Run: headless pygame with SDL's dummy video driver; simulated clock (each Clock.tick advances the game by its frame time, no real sleeping); random seed 0; keys injected as events and as key.get_pressed() state; no mouse input.
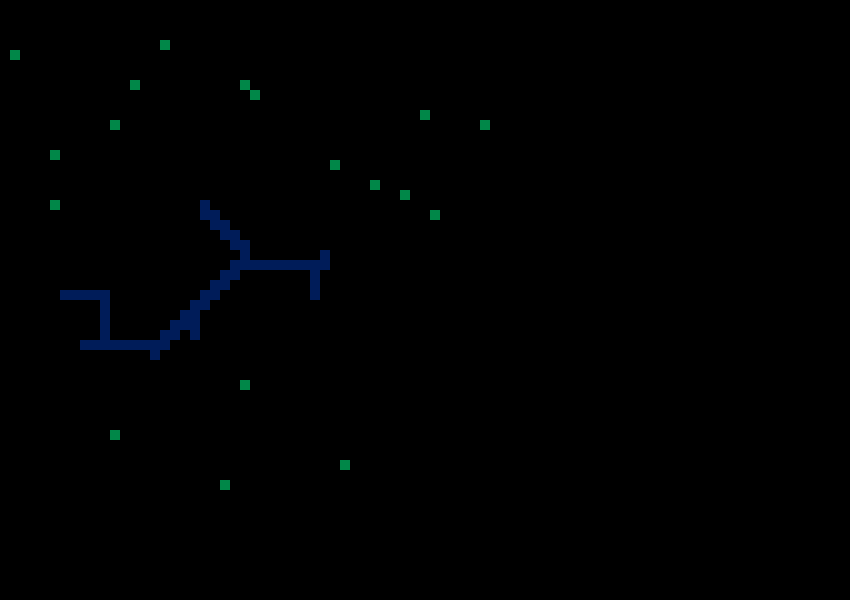
Frame 1 of 4 · flips 1–60 · no input
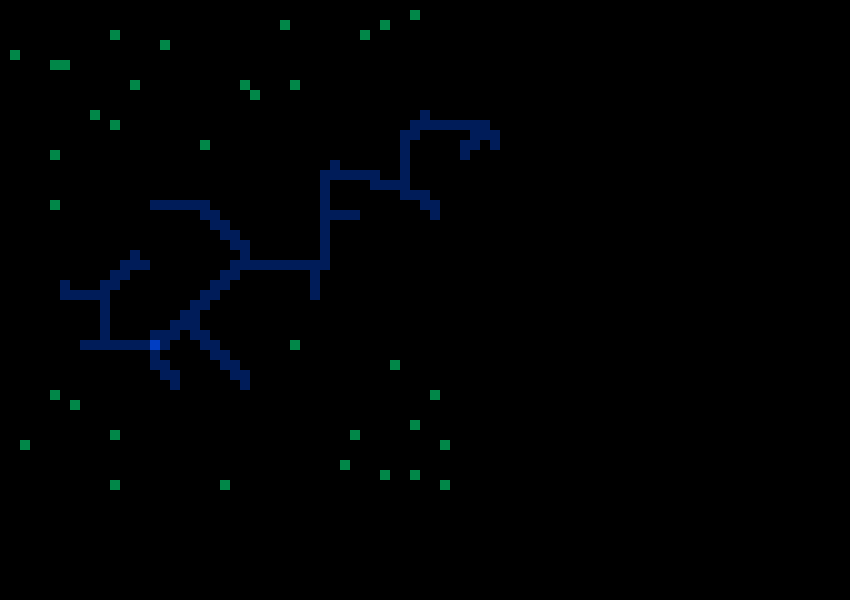
Frame 2 of 4 · flips 61–180 · tapped SPACE, RETURN · held RIGHT (→), D
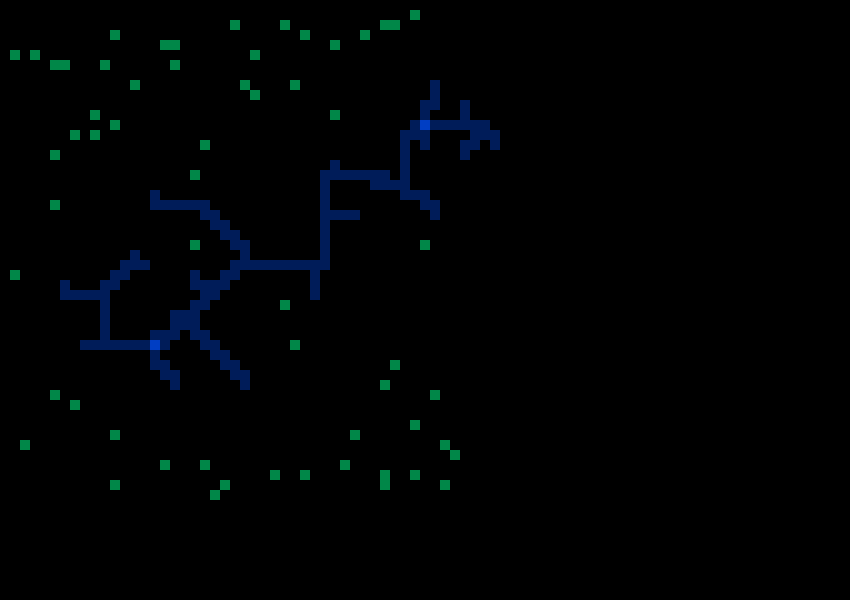
Frame 3 of 4 · flips 181–300 · held DOWN (↓), S
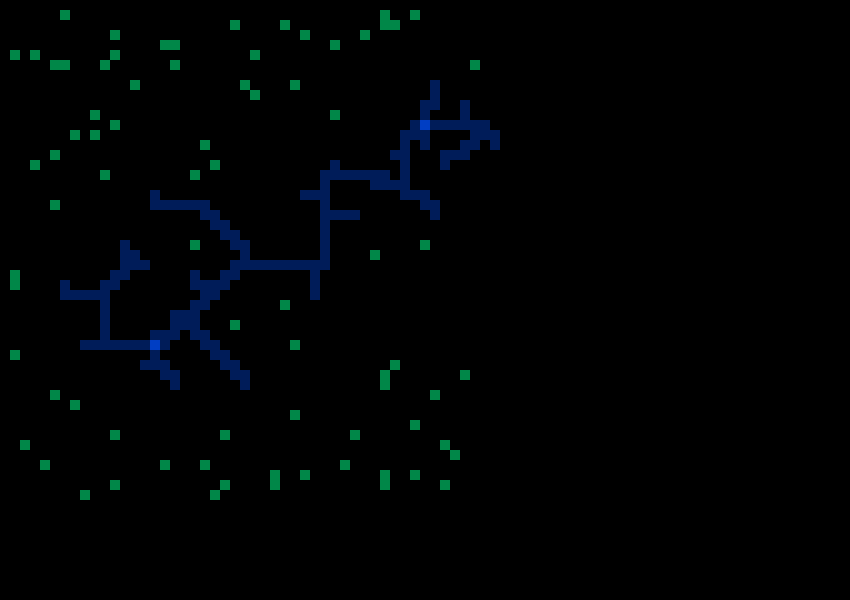
Frame 4 of 4 · flips 301–420 · held LEFT (←), A, UP (↑), W

The pygame program that drew these frames:

import pygame
import copy
from random import randint
import math

pygame.init()


def main():
    window = pygame.display.set_mode((850, 600))
    window.fill((0, 0, 0))

    field_matrix = [[0 for x in range(100)] for y in range(100)]
    field_matrix[20][20] = 1
    for i in range(100):
        field_matrix[randint(1, 99)][randint(1, 99)] = 2
    field_surface = pygame.Surface((500, 500))
    side = [1000]

    pygame.display.update()
    while True:
        pygame.time.delay(100)
        window.fill((0, 0, 0))
        field_surface.fill((0, 0, 0))
        field_matrix_copy = copy.deepcopy(field_matrix)
        xseed = randint(1, 99)
        yseed = randint(1, 99)
        if field_matrix[yseed][xseed] != 1:
            field_matrix[yseed][xseed] = 2

        for y in range(50):
            for x in range(50):
                if field_matrix_copy[y][x] == 1:
                    if field_matrix[y-1][x] != 1 or field_matrix[y+1][x] != 1 or field_matrix[y][x+1] != 1 or field_matrix[y][x-1] != 1:
                        pygame.draw.rect(field_surface, (0, 28, 89), (x * 10, y * 10, 10, 10))
                    elif field_matrix[y - 3][x] == 1 and field_matrix[y + 3][x] == 1 and field_matrix[y][x + 3] == 1 and field_matrix[y][x - 3] == 1:
                        pygame.draw.rect(field_surface, (0, 80, 255), (x * 10, y * 10, 10, 10))
                    else:
                        pygame.draw.rect(field_surface, (0, 62, 196), (x * 10, y * 10, 10, 10))
                elif field_matrix[y][x] == 2:
                    pygame.draw.rect(field_surface, (0, 135, 72), (x * 10, y * 10, 10, 10))

        for y in range(50):
            for x in range(50):
                if field_matrix_copy[y][x] == 1:
                    if x not in (-1, 492) and y not in (-1, 492):
                        if field_matrix[y-1][x] != 1 or field_matrix[y+1][x] != 1 or field_matrix[y][x+1] != 1 or field_matrix[y][x-1] != 1:
                            for ydif in range(-20, 20):
                                for xdif in range(-20, 20):
                                    if field_matrix[y + ydif][x + xdif] == 2:
                                        if (ydif*ydif) + (xdif*xdif) < side[0]:
                                            if math.fabs(ydif) <= math.fabs(xdif):
                                                if xdif < 0:
                                                    side = [(ydif*ydif) + (xdif*xdif), y, x - 1]
                                                else:
                                                    side = [(ydif*ydif) + (xdif*xdif), y, x + 1]
                                            else:
                                                if ydif < 0:
                                                    side = [(ydif*ydif) + (xdif*xdif), y - 1, x]
                                                else:
                                                    side = [(ydif*ydif) + (xdif*xdif), y + 1, x]
        print(side)
        field_matrix[side[1]][side[2]] = 1
        if side[0] == 1:
            side[0] = 10000


        window.blit(field_surface, (0, 0))
        pygame.display.update()
        for event in pygame.event.get():
            if event.type == pygame.QUIT:
                return



if __name__ == "__main__":
    main()
